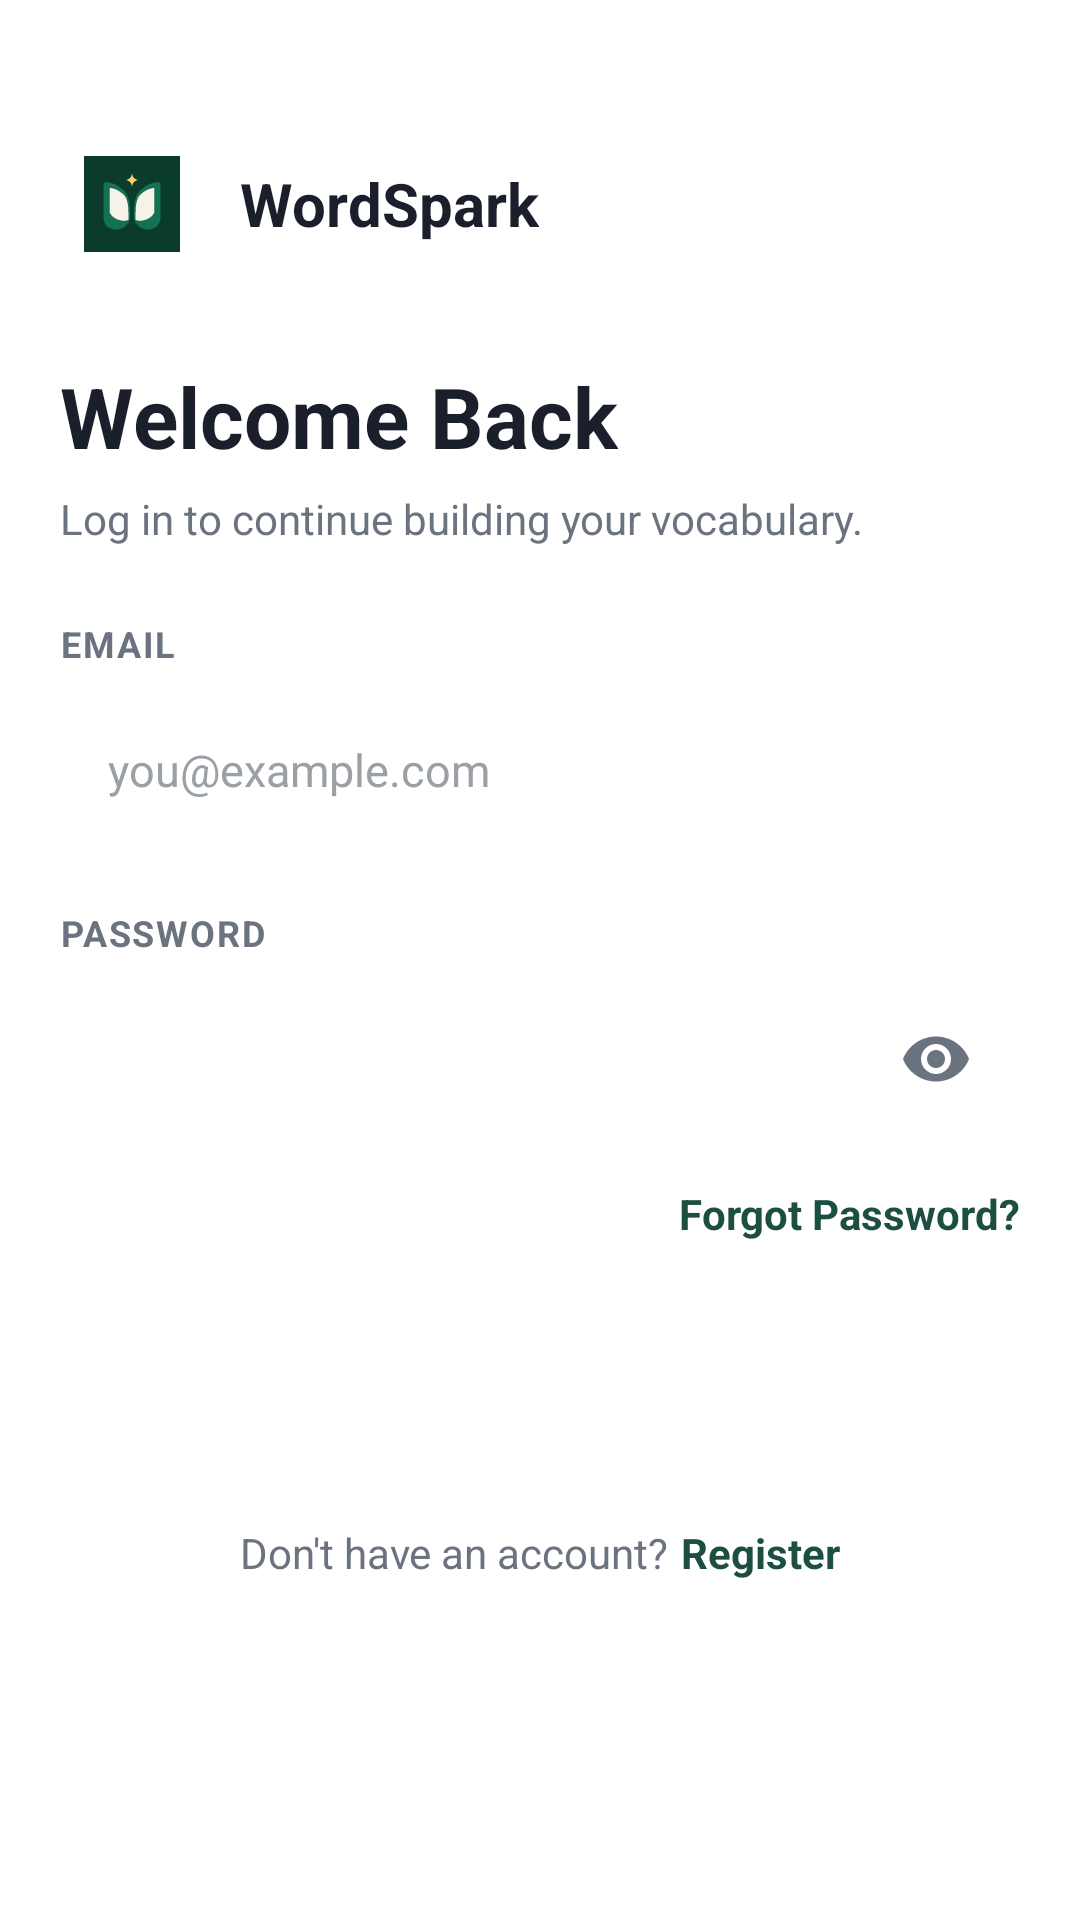

The Android layout XML behind this screen, and the referenced resources:
<!-- AndroidManifest.xml: application theme Theme.WordSpark -->
<!-- res/layout/activity_login.xml -->
<?xml version="1.0" encoding="utf-8"?>
<ScrollView xmlns:android="http://schemas.android.com/apk/res/android"
    android:layout_width="match_parent"
    android:layout_height="match_parent"
    android:fillViewport="true"
    android:background="@color/background">

    <LinearLayout
        android:layout_width="match_parent"
        android:layout_height="wrap_content"
        android:orientation="vertical"
        android:padding="@dimen/screen_padding">

        <LinearLayout
            android:layout_width="wrap_content"
            android:layout_height="wrap_content"
            android:orientation="horizontal"
            android:gravity="center_vertical"
            android:layout_marginTop="24dp">

            <ImageView
                android:layout_width="48dp"
                android:layout_height="48dp"
                android:background="@drawable/bg_icon_circle"
                android:contentDescription="@string/app_name"
                android:padding="8dp"
                android:src="@drawable/ic_launcher" />

            <TextView
                android:layout_width="wrap_content"
                android:layout_height="wrap_content"
                android:layout_marginStart="12dp"
                android:text="@string/app_name"
                android:textColor="@color/text_primary"
                android:textSize="20sp"
                android:textStyle="bold" />
        </LinearLayout>

        <TextView
            android:layout_width="wrap_content"
            android:layout_height="wrap_content"
            android:layout_marginTop="28dp"
            android:text="@string/welcome_back"
            android:textColor="@color/text_primary"
            android:textSize="28sp"
            android:textStyle="bold" />

        <TextView
            android:layout_width="wrap_content"
            android:layout_height="wrap_content"
            android:layout_marginTop="6dp"
            android:text="@string/login_subtitle"
            android:textColor="@color/text_secondary"
            android:textSize="14sp" />

        <TextView
            android:layout_width="wrap_content"
            android:layout_height="wrap_content"
            android:layout_marginTop="24dp"
            android:text="@string/label_email"
            android:textColor="@color/text_secondary"
            android:textSize="12sp"
            android:textStyle="bold"
            android:letterSpacing="0.05" />

        <EditText
            android:id="@+id/etEmail"
            android:layout_width="match_parent"
            android:layout_height="56dp"
            android:layout_marginTop="6dp"
            android:background="@drawable/bg_input_field"
            android:hint="@string/hint_email"
            android:inputType="textEmailAddress"
            android:paddingStart="16dp"
            android:paddingEnd="16dp"
            android:textColor="@color/text_primary"
            android:textColorHint="@color/text_hint"
            android:textSize="15sp" />

        <TextView
            android:id="@+id/tvEmailError"
            android:layout_width="wrap_content"
            android:layout_height="wrap_content"
            android:layout_marginTop="4dp"
            android:textColor="@color/error"
            android:textSize="12sp"
            android:visibility="gone" />

        <TextView
            android:layout_width="wrap_content"
            android:layout_height="wrap_content"
            android:layout_marginTop="18dp"
            android:text="@string/label_password"
            android:textColor="@color/text_secondary"
            android:textSize="12sp"
            android:textStyle="bold"
            android:letterSpacing="0.05" />

        <FrameLayout
            android:layout_width="match_parent"
            android:layout_height="wrap_content"
            android:layout_marginTop="6dp">

            <EditText
                android:id="@+id/etPassword"
                android:layout_width="match_parent"
                android:layout_height="56dp"
                android:background="@drawable/bg_input_field"
                android:inputType="textPassword"
                android:paddingStart="16dp"
                android:paddingEnd="48dp"
                android:textColor="@color/text_primary"
                android:textSize="15sp" />

            <ImageView
                android:id="@+id/ivTogglePassword"
                android:layout_width="24dp"
                android:layout_height="24dp"
                android:layout_gravity="end|center_vertical"
                android:layout_marginEnd="16dp"
                android:src="@drawable/ic_eye"
                android:contentDescription="@null" />
        </FrameLayout>

        <TextView
            android:id="@+id/tvPasswordError"
            android:layout_width="wrap_content"
            android:layout_height="wrap_content"
            android:layout_marginTop="4dp"
            android:textColor="@color/error"
            android:textSize="12sp"
            android:visibility="gone" />

        <TextView
            android:id="@+id/tvForgotPassword"
            android:layout_width="wrap_content"
            android:layout_height="wrap_content"
            android:layout_gravity="end"
            android:layout_marginTop="4dp"
            android:paddingStart="8dp"
            android:paddingTop="10dp"
            android:paddingBottom="10dp"
            android:text="@string/forgot_password"
            android:textColor="@color/primary"
            android:textSize="14sp"
            android:textStyle="bold" />

        <Button
            android:id="@+id/btnLogin"
            android:layout_width="match_parent"
            android:layout_height="56dp"
            android:layout_marginTop="8dp"
            android:background="@drawable/bg_button_primary"
            android:elevation="0dp"
            android:text="@string/action_login"
            android:textAllCaps="false"
            android:textColor="@color/white"
            android:textSize="16sp"
            android:textStyle="bold" />

        <ProgressBar
            android:id="@+id/progressBar"
            android:layout_width="wrap_content"
            android:layout_height="wrap_content"
            android:layout_gravity="center"
            android:layout_marginTop="16dp"
            android:visibility="gone" />

        <LinearLayout
            android:layout_width="wrap_content"
            android:layout_height="wrap_content"
            android:layout_gravity="center"
            android:layout_marginTop="20dp"
            android:orientation="horizontal">

            <TextView
                android:layout_width="wrap_content"
                android:layout_height="wrap_content"
                android:text="@string/dont_have_account"
                android:textColor="@color/text_secondary"
                android:textSize="14sp" />

            <TextView
                android:id="@+id/tvGoRegister"
                android:layout_width="wrap_content"
                android:layout_height="wrap_content"
                android:layout_marginStart="4dp"
                android:text="@string/action_register"
                android:textColor="@color/primary"
                android:textSize="14sp"
                android:textStyle="bold" />
        </LinearLayout>

    </LinearLayout>
</ScrollView>
<!-- resources referenced by this layout -->
<resources>
  <color name="background">#FFFFFF</color>
  <color name="error">#C0392B</color>
  <color name="primary">#1D4E42</color>
  <color name="text_hint">#9AA0A6</color>
  <color name="text_primary">#1A1F2B</color>
  <color name="text_secondary">#6B7280</color>
  <color name="white">#FFFFFF</color>
  <dimen name="screen_padding">20dp</dimen>
  <!-- drawable ic_eye (drawable) -->
  <vector xmlns:android="http://schemas.android.com/apk/res/android" android:width="24dp" android:height="24dp" android:viewportWidth="24" android:viewportHeight="24">
    <path android:fillColor="@color/text_secondary" android:pathData="M12,4.5C7,4.5 2.73,7.61 1,12c1.73,4.39 6,7.5 11,7.5s9.27,-3.11 11,-7.5C21.27,7.61 17,4.5 12,4.5zM12,17c-2.76,0 -5,-2.24 -5,-5s2.24,-5 5,-5 5,2.24 5,5 -2.24,5 -5,5zM12,9c-1.66,0 -3,1.34 -3,3s1.34,3 3,3 3,-1.34 3,-3 -1.34,-3 -3,-3z"/>
  </vector>
  <!-- drawable ic_launcher (drawable) -->
  <vector xmlns:android="http://schemas.android.com/apk/res/android"
      android:width="108dp"
      android:height="108dp"
      android:viewportWidth="108"
      android:viewportHeight="108">
  
      
      <path
          android:fillColor="#0B3B2C"
          android:pathData="M0,0h108v108h-108z"/>
  
      
      <path
          android:fillColor="#147253"
          android:pathData="M22,30 C22,30 32,27 45,39 C51,45 52,54 52,66 C52,74 48,80 40,82 C30,85 22,78 22,70 Z"/>
  
      
      <path
          android:fillColor="#147253"
          android:pathData="M86,30 C86,30 76,27 63,39 C57,45 56,54 56,66 C56,74 60,80 68,82 C78,85 86,78 86,70 Z"/>
  
      
      <path
          android:fillColor="#F7F2E7"
          android:pathData="M29,36 C29,36 38,36 46,45 C50,51 50,59 50,72 C42,75 32,70 29,64 Z"/>
  
      
      <path
          android:fillColor="#F7F2E7"
          android:pathData="M79,36 C79,36 70,36 62,45 C58,51 58,59 58,72 C66,75 76,70 79,64 Z"/>
  
      
      <path
          android:fillColor="#0D533D"
          android:pathData="M48,74 C50,77 58,77 60,74 C58,78 50,78 48,74 Z"/>
  
      
      <path
          android:fillColor="#F4D06F"
          android:pathData="M54,18 C54,23 52,26 47,27 C52,28 54,31 54,36 C54,31 56,28 61,27 C56,26 54,23 54,18 Z"/>
  
  </vector>
  <string name="action_login">Login</string>
  <string name="action_register">Register</string>
  <string name="app_name">WordSpark</string>
  <string name="dont_have_account">Don\'t have an account?</string>
  <string name="forgot_password">Forgot Password?</string>
  <string name="hint_email">you@example.com</string>
  <string name="label_email">EMAIL</string>
  <string name="label_password">PASSWORD</string>
  <string name="login_subtitle">Log in to continue building your vocabulary.</string>
  <string name="welcome_back">Welcome Back</string>
  <style name="Theme.WordSpark" parent="Theme.MaterialComponents.DayNight.NoActionBar">
          <item name="colorPrimary">@color/primary</item>
          <item name="colorPrimaryDark">@color/primary_dark</item>
          <item name="colorAccent">@color/primary</item>
          <item name="android:statusBarColor">@color/primary_dark</item>
          <item name="android:windowBackground">@color/background</item>
          <item name="android:textColorPrimary">@color/text_primary</item>
      </style>
  <color name="primary_dark">#123328</color>
</resources>
